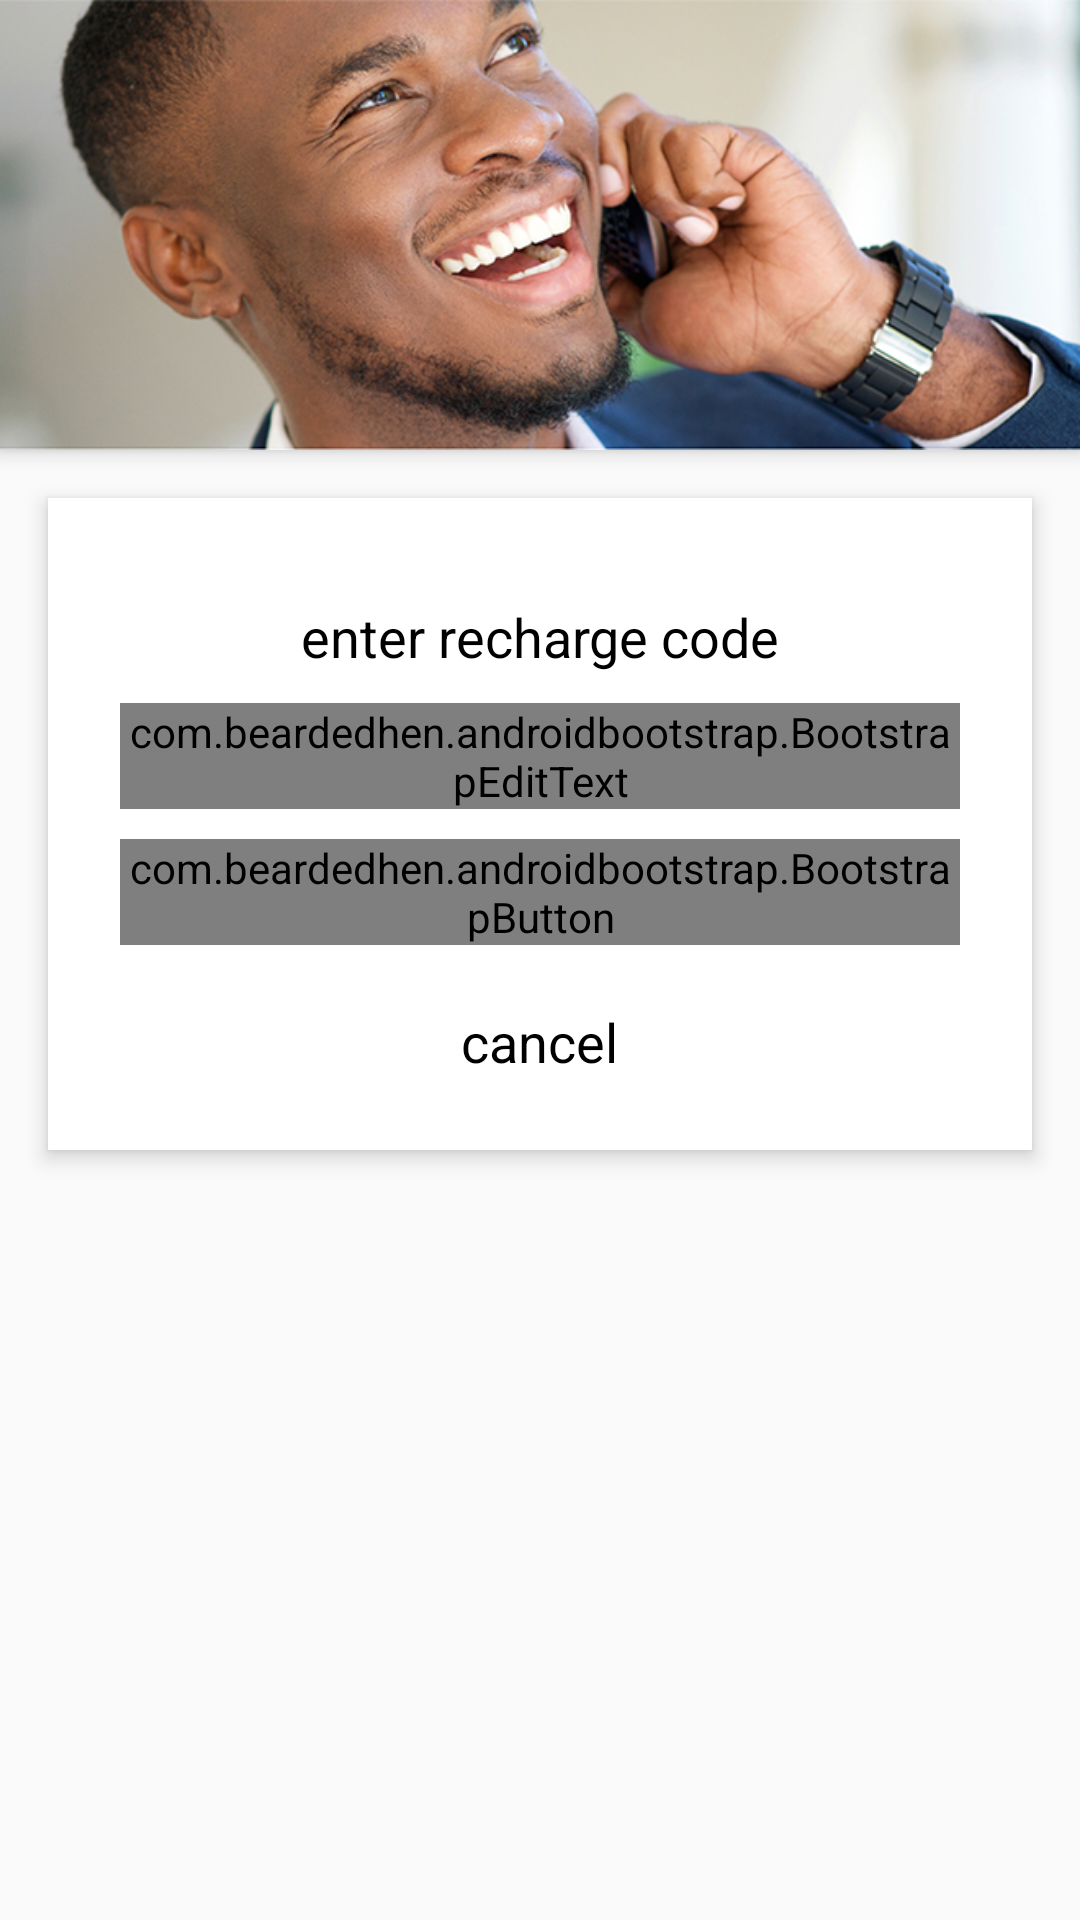

The Android layout XML behind this screen, and the referenced resources:
<!-- AndroidManifest.xml: application theme MyMaterialTheme -->
<!-- res/layout/fragment_airtime_recharge.xml -->
<RelativeLayout xmlns:android="http://schemas.android.com/apk/res/android"
    xmlns:bootstrapbutton="http://schemas.android.com/apk/res-auto"
    xmlns:app="http://schemas.android.com/apk/res-auto"
    android:layout_width="match_parent"
    android:layout_height="match_parent"
    android:orientation="vertical" >


    <android.support.design.widget.CoordinatorLayout
        xmlns:android="http://schemas.android.com/apk/res/android"
        android:layout_width="match_parent"
        android:layout_height="match_parent">

        <android.support.v7.widget.CardView
            xmlns:card_view="http://schemas.android.com/apk/res-auto"
            android:layout_width="match_parent"
            android:layout_height="wrap_content"
            android:background="@color/colorPrimary"
            card_view:cardElevation="4dp"
            card_view:cardCornerRadius="0dp">

            <ImageView
                android:id="@+id/rechargeImg"
                android:layout_width="fill_parent"
                android:layout_height="150dp"
                android:src="@drawable/recharge_account"
                android:fitsSystemWindows="true"
                android:scaleType="centerCrop"
                app:layout_collapseMode="parallax" />

        </android.support.v7.widget.CardView>


        


        <ScrollView
            android:layout_width="match_parent"
            android:layout_height="match_parent"
            android:id="@+id/rechargeScroll">

            <FrameLayout
                android:layout_width="match_parent"
                android:layout_height="wrap_content"
                android:paddingBottom="16dp"
                android:paddingLeft="16dp"
                android:paddingRight="16dp"
                android:paddingTop="16dp"
                android:layout_marginTop="150dp"
                android:clipToPadding="false">

                <android.support.v7.widget.CardView
                    xmlns:card_view="http://schemas.android.com/apk/res-auto"
                    android:layout_width="match_parent"
                    android:layout_height="wrap_content"
                    card_view:cardBackgroundColor="#fff"
                    card_view:cardElevation="4dp"
                    card_view:cardCornerRadius="0dp"
                    card_view:cardPreventCornerOverlap="false">

                    <LinearLayout
                        android:layout_width="match_parent"
                        android:layout_height="wrap_content"
                        android:orientation="vertical"
                        android:padding="24dp">

                        <TextView
                            android:id="@+id/rechargecodeText"
                            android:layout_width="wrap_content"
                            android:layout_height="wrap_content"
                            android:layout_gravity="center_horizontal"
                            android:layout_marginTop="10dp"
                            android:textSize="18dp"
                            android:textColor="@color/black"
                            android:text="enter recharge code" />

                        <com.beardedhen.androidbootstrap.BootstrapEditText
                            android:id="@+id/rechargecodeEdit"
                            android:maxLength="15"
                            android:inputType="number"
                            android:layout_width="280dp"
                            android:layout_height="wrap_content"
                            android:layout_margin="10dp"
                            android:layout_gravity="center_horizontal"
                            bootstrapbutton:be_roundedCorners="true"
                            bootstrapbutton:be_state="success" />

                        <com.beardedhen.androidbootstrap.BootstrapButton
                            android:id="@+id/rechargecodeSubmit"
                            android:layout_width="280dp"
                            android:layout_height="wrap_content"
                            android:text="recharge"
                            android:layout_gravity="center_horizontal"
                            bootstrapbutton:bb_roundedCorners="true"
                            bootstrapbutton:bb_type="success"
                            android:textSize="20sp"
                            android:onClick="goRechargeNow" />

                        <TextView
                            android:id="@+id/rechargecodeCancel"
                            android:layout_width="wrap_content"
                            android:layout_height="wrap_content"
                            android:layout_gravity="center_horizontal"
                            android:layout_marginTop="20dp"
                            android:textSize="18dp"
                            android:textColor="@color/black"
                            android:text="cancel"
                            android:onClick="showMyaccountScreen" />

                    </LinearLayout>

                </android.support.v7.widget.CardView>

            </FrameLayout>

        </ScrollView>

    </android.support.design.widget.CoordinatorLayout>

</RelativeLayout>
<!-- resources referenced by this layout -->
<resources>
  <color name="colorPrimary">#323e48</color>
  <!-- drawable recharge_account: png bitmap (drawable-mdpi, 365630 bytes) -->
  <style name="MyMaterialTheme" parent="MyMaterialTheme.Base" />
  <style name="MyMaterialTheme.Base" parent="Theme.AppCompat.Light.DarkActionBar">
          <item name="windowNoTitle">true</item>
          <item name="windowActionBar">false</item>
          <item name="colorPrimary">@color/colorPrimary</item>
          <item name="colorPrimaryDark">@color/colorPrimaryDark</item>
          <item name="colorAccent">@color/colorAccent</item>
          <item name="drawerArrowStyle">@style/DrawerArrowStyle</item>
      </style>
  <color name="colorPrimaryDark">#1d252c</color>
  <color name="colorAccent">#719E19</color>
  <style name="DrawerArrowStyle" parent="Widget.AppCompat.DrawerArrowToggle">
          <item name="spinBars">true</item>
          <item name="color">@android:color/white</item>
      </style>
  <!-- not gathered from this repository: default colours our renderer supplied (Android Studio template values) -->
  <color name="black">#FF000000</color>
</resources>
